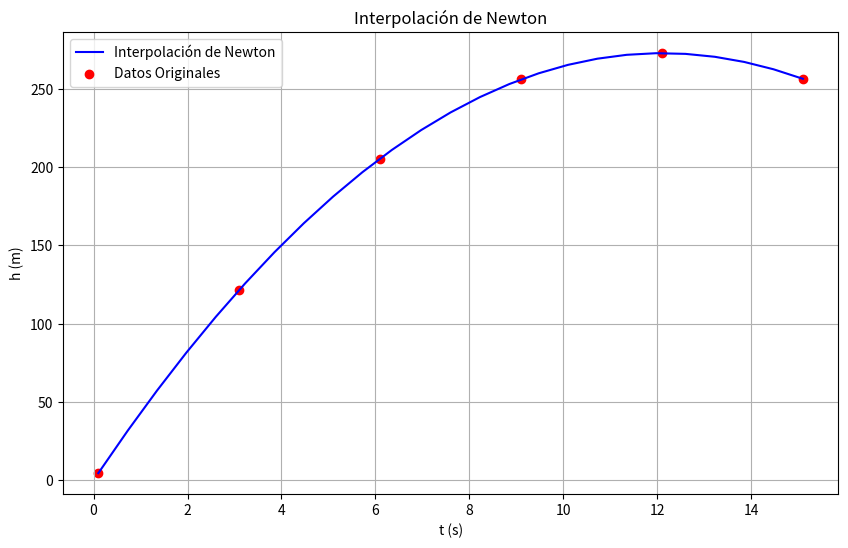

Reproduce this figure in Python.
import matplotlib.pyplot as plt

# Datos originales
x = [0.1, 3.1, 6.1, 9.1, 12.1, 15.1]
y = [4.5521, 121.5921, 205.5543, 256.0561, 272.8694, 256.491]

# Datos interpolados
t_values = [0.1, 0.725, 1.35, 1.975, 2.6, 3.225, 3.85, 4.475, 5.1, 5.725, 6.35, 6.975, 7.6, 8.225, 8.85, 9.475, 10.1, 10.725, 11.35, 11.975, 12.6, 13.225, 13.85, 14.475, 15.1]
h_values = [4.5521, 31.6539, 57.3246, 81.5652, 104.3752, 125.7530, 145.6959, 164.2007, 181.2635, 196.8802, 211.0465, 223.7585, 235.0123, 244.8050, 253.1344, 259.9992, 265.3996, 269.3370, 271.8150, 272.8386, 272.4153, 270.5551, 267.2702, 262.5761, 256.4910]

# Crear la gráfica
plt.figure(figsize=(10, 6))
plt.plot(t_values, h_values, label="Interpolación de Newton", color='blue')
plt.scatter(x, y, color='red', label="Datos Originales")
plt.xlabel("t (s)")
plt.ylabel("h (m)")
plt.title("Interpolación de Newton")
plt.legend()
plt.grid(True)
plt.show()
